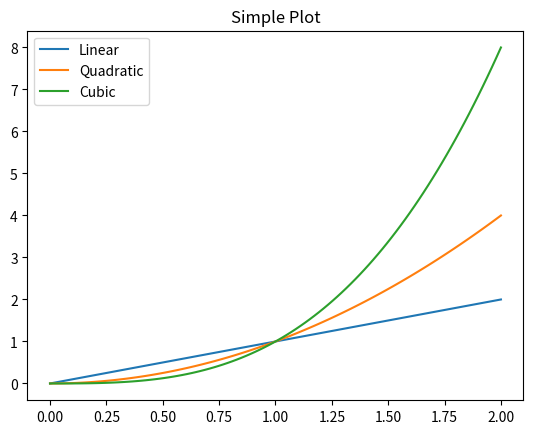

Source code (Python):
# This program shows off how to create basic plots using matplotlib
# [redacted]

# Import numpy for some convenience
import numpy as np

# Import pyplot from matplotlib (this is where the plotting stuff is)
import matplotlib.pyplot as plt

# Create some data
# This just gives us a numpy array of points between 0 and 2
x = np.linspace(0, 2, 100)
print(x)

# Create a figure
# Is blank until we add to it
fig = plt.figure()

# Plot a linear, quadratic, and cubic function
plt.plot(x, x, label="Linear")
plt.plot(x, x**2, label="Quadratic")
plt.plot(x, x**3, label="Cubic")

# Add a title to the plot
plt.title("Simple Plot")

# Show the legend of the plot
plt.legend()

# Print out the final plot
plt.show()

